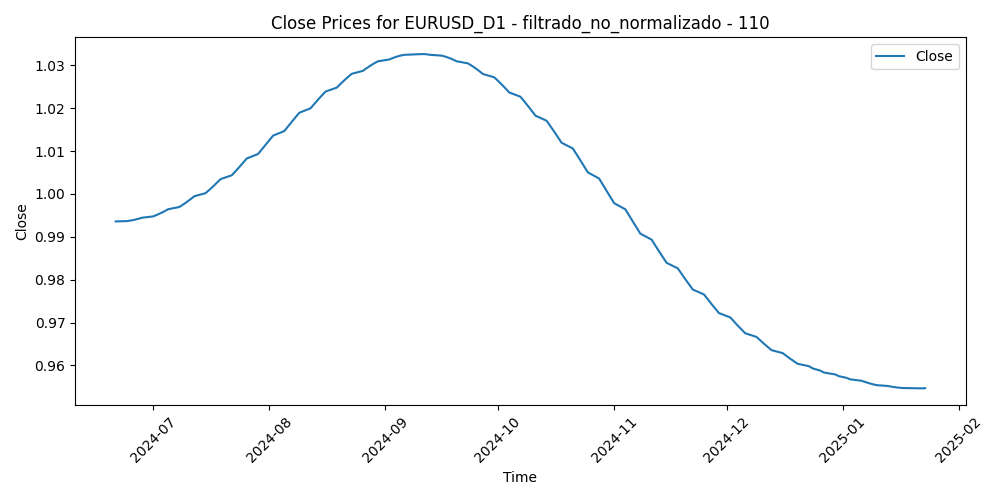

Source data for this figure (header and first rows):
Time, Close, Volume, diferencia_media_110
2024-06-21, 0.9936, 65095, 0.01084
2024-06-24, 0.9937, 62397, 0.00648
2024-06-25, 0.9938, 58453, 0.008373
2024-06-26, 0.994, 65479, 0.0116
2024-06-27, 0.9942, 65290, 0.009098
2024-06-28, 0.9945, 73367, 0.007949
2024-07-01, 0.9948, 68549, 0.005254
2024-07-02, 0.9951, 62502, 0.004633
2024-07-03, 0.9955, 58934, 0.0004552
2024-07-04, 0.996, 40522, -0.00205
2024-07-05, 0.9964, 56386, -0.004764
2024-07-08, 0.997, 55833, -0.003249
2024-07-09, 0.9975, 52344, -0.002115
2024-07-10, 0.9981, 49683, -0.003703
2024-07-11, 0.9988, 66204, -0.007391
2024-07-12, 0.9995, 66563, -0.01111
2024-07-15, 1, 63243, -0.00983
2024-07-16, 1.001, 58565, -0.01008
2024-07-17, 1.002, 68869, -0.01399
2024-07-18, 1.003, 65789, -0.009503
2024-07-19, 1.003, 61356, -0.008056
2024-07-22, 1.004, 61337, -0.008763
2024-07-23, 1.005, 55978, -0.004972
2024-07-24, 1.006, 63347, -0.003575
2024-07-25, 1.007, 79069, -0.004125
2024-07-26, 1.008, 60590, -0.005143
2024-07-29, 1.009, 58471, -0.001751
2024-07-30, 1.01, 60271, -0.001088
2024-07-31, 1.011, 81694, -0.00226
2024-08-01, 1.013, 81483, 0.001188
2024-08-02, 1.014, 96923, -0.01067
2024-08-05, 1.015, 148371, -0.01465
2024-08-06, 1.016, 110281, -0.01259
2024-08-07, 1.017, 86469, -0.01179
2024-08-08, 1.018, 81506, -0.01135
2024-08-09, 1.019, 64369, -0.01105
2024-08-12, 1.02, 55697, -0.01269
2024-08-13, 1.021, 60880, -0.0187
2024-08-14, 1.022, 61631, -0.02059
2024-08-15, 1.023, 52851, -0.0164
2024-08-16, 1.024, 50380, -0.02201
2024-08-19, 1.025, 53888, -0.02747
2024-08-20, 1.026, 61195, -0.03172
2024-08-21, 1.027, 63003, -0.0335
2024-08-22, 1.027, 60349, -0.02941
2024-08-23, 1.028, 62442, -0.03713
2024-08-26, 1.029, 61803, -0.03374
2024-08-27, 1.029, 54820, -0.03574
2024-08-28, 1.03, 60845, -0.02904
2024-08-29, 1.03, 67621, -0.02459
2024-08-30, 1.031, 66738, -0.02136
2024-09-02, 1.031, 41629, -0.02349
2024-09-03, 1.032, 65678, -0.02036
2024-09-04, 1.032, 67298, -0.02408
2024-09-05, 1.032, 67277, -0.02659
2024-09-06, 1.032, 82411, -0.02389
2024-09-09, 1.033, 54430, -0.01864
2024-09-10, 1.033, 49106, -0.01691
2024-09-11, 1.033, 67001, -0.01587
2024-09-12, 1.033, 59137, -0.0219
... 93 more rows
